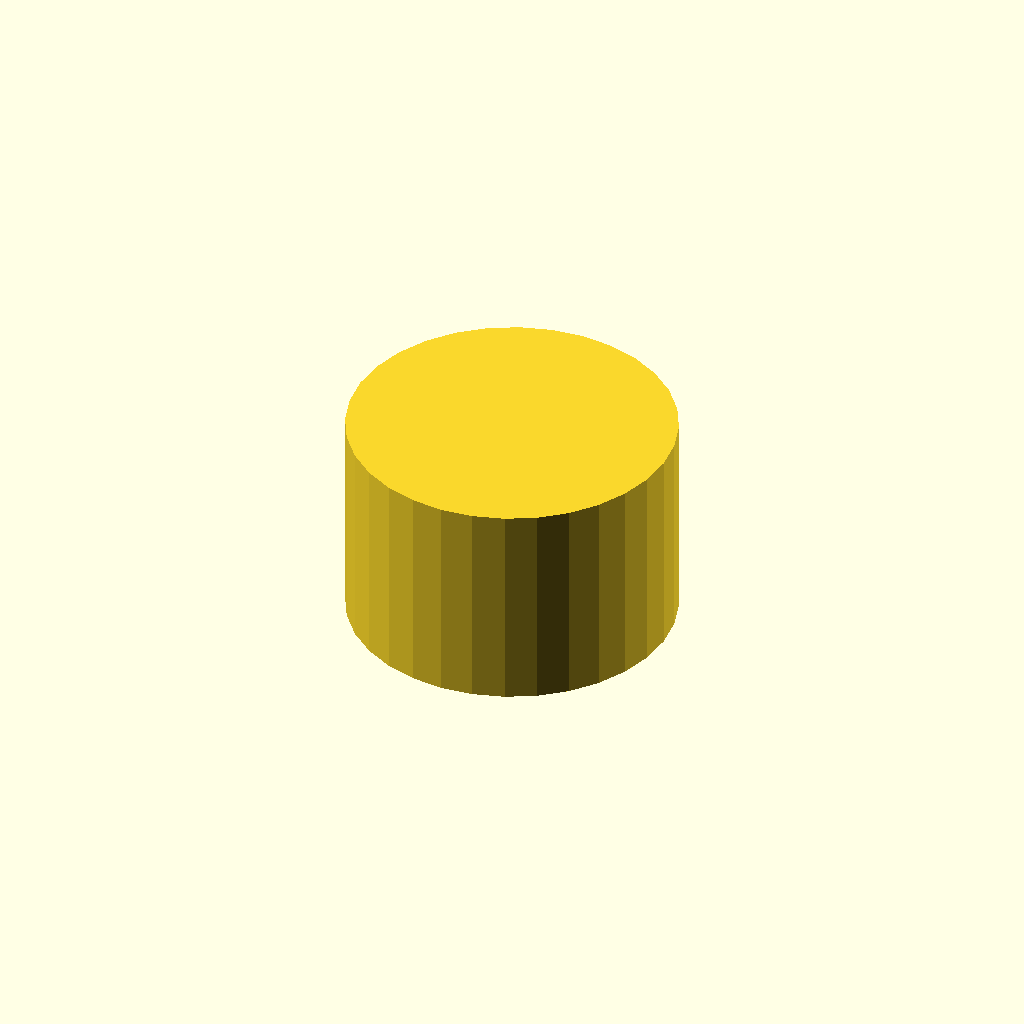
Cell 1: the model at its default parameters.
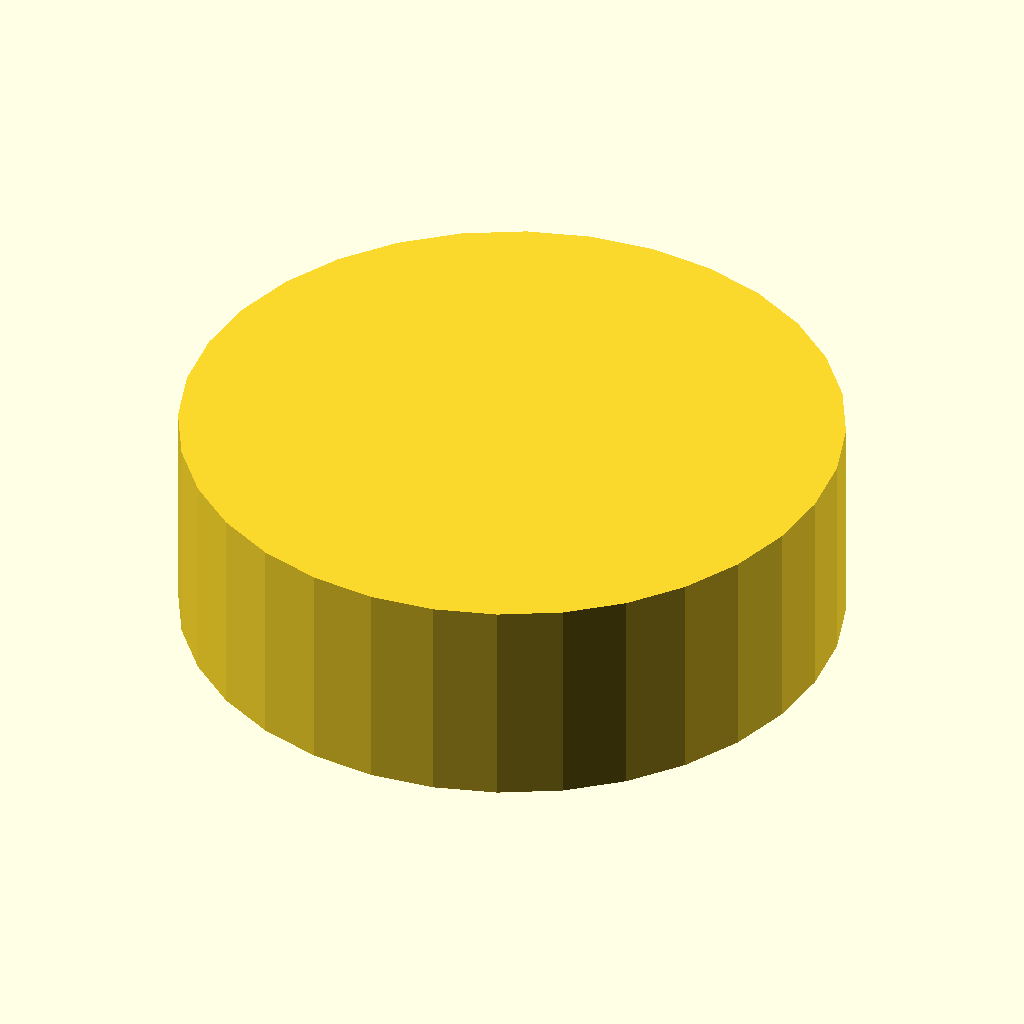
Cell 2: outer_d = 80 (everything else at default).
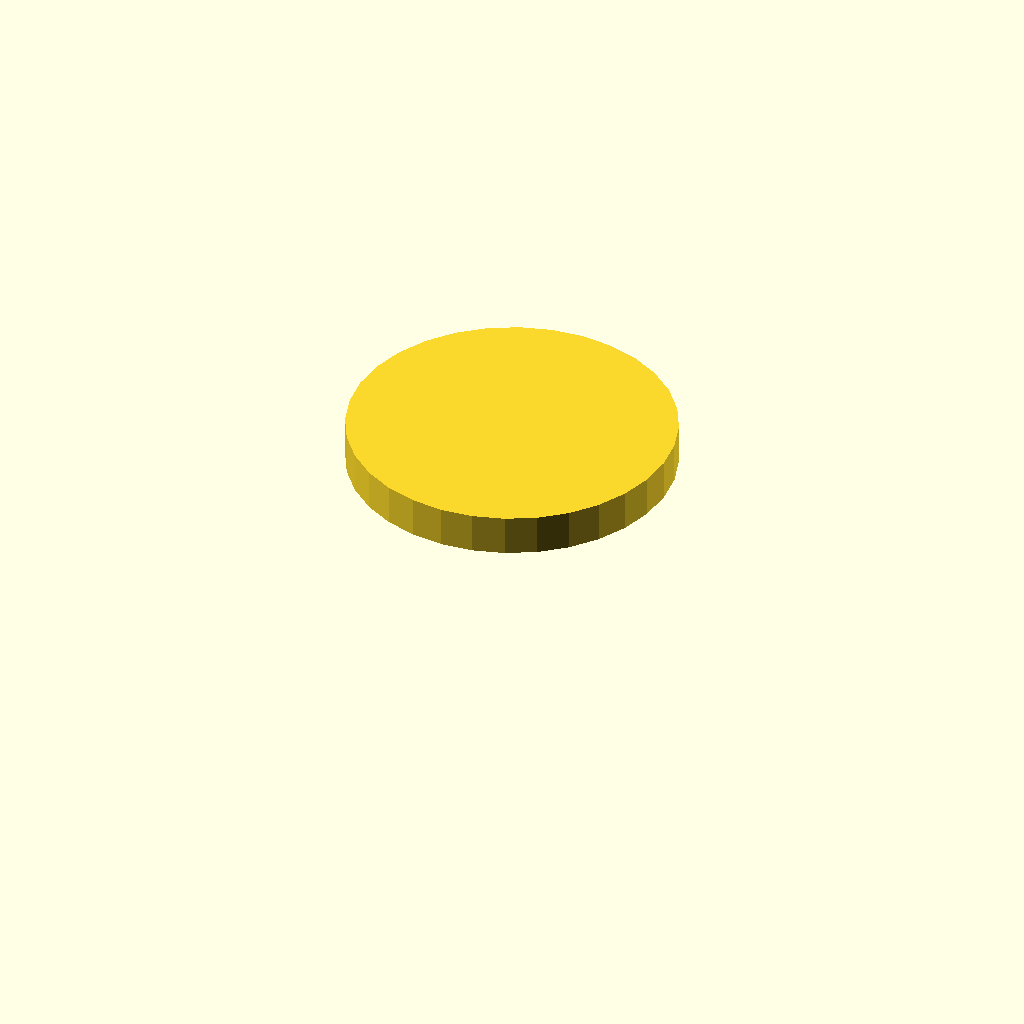
Cell 3: bore_d = 66 (everything else at default).
One fixed orthographic camera (rotation 55°, 0°, 25°; colour scheme Cornfield) for every cell.
The OpenSCAD source (optional_data/data/gen3/threadcaps/part_0019.scad):
$fn = 32;

// ----------------------------------------------------------------------
// Threaded cap: 40 mm body, 26 mm tall, 33 mm threaded bore
// ----------------------------------------------------------------------

// --- parameters (mm) ---
outer_d = 40;             // cap outside diameter
body_h = 26;              // cap height
top_t = 5;                // closed top thickness
bore_d = 33;              // bore core diameter
pitch = 2;                // thread pitch
thread_d = 1.2;           // thread depth
thread_z = 3;             // thread start above the rim
thread_h = 15;            // threaded height

difference() {
  union() {
    cylinder(h = 26, d = outer_d);
  }
  /* threaded bore, closed at the top */
  translate([0, 0, -2.5]) cylinder(h = 23.5, d = bore_d);
  translate([0, 0, 3]) rotate_extrude() polygon([[15.5, 0], [15.5, 15], [16, 15], [17.7, 14], [16, 13], [17.7, 12], [16, 11], [17.7, 10], [16, 9], [17.7, 8], [16, 7], [17.7, 6], [16, 5], [17.7, 4], [16, 3], [17.7, 2], [16, 0], [15.5, 0]]);
}
Customizer parameters (derived from the source; name, type, default, range or options):
outer_d: number, default 40
body_h: number, default 26
top_t: number, default 5
bore_d: number, default 33
pitch: number, default 2
thread_d: number, default 1.2
thread_z: number, default 3
thread_h: number, default 15
